Run: headless pygame with SDL's dummy video driver; simulated clock (each Clock.tick advances the game by its frame time, no real sleeping); random seed 0; keys injected as events and as key.get_pressed() state; mouse plan: one left click at the window centre at the start of phase 2, then a move to the lower-right quarter at the start of phase 3.
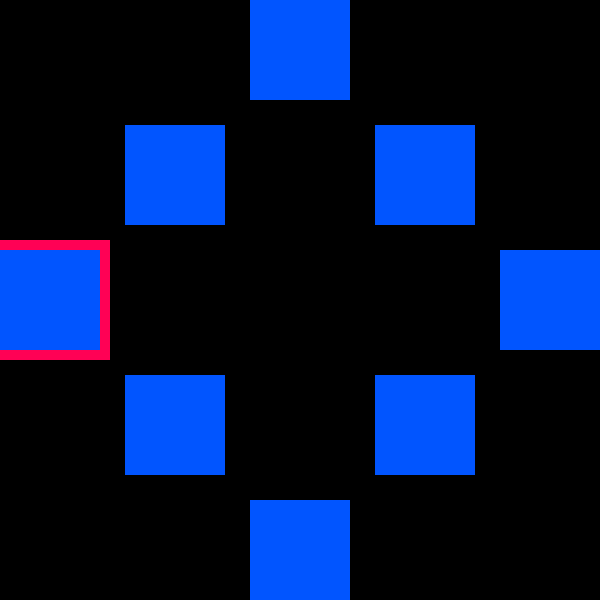
Frame 1 of 4 · flips 1–60 · no input
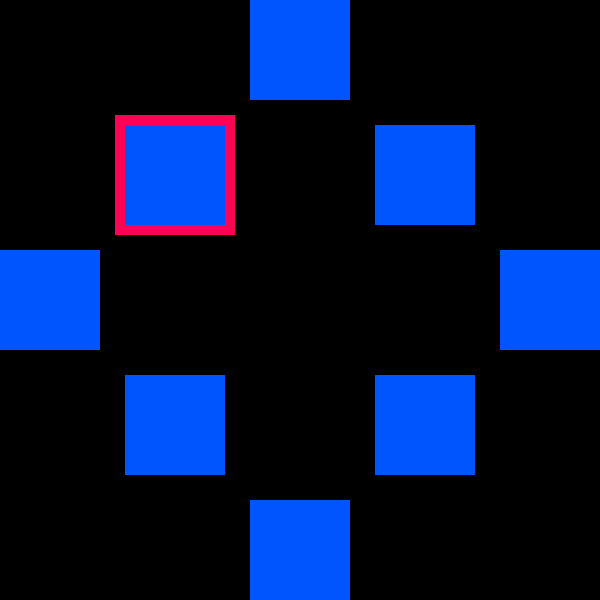
Frame 2 of 4 · flips 61–180 · clicked the window centre · tapped SPACE, RETURN · held RIGHT (→), D
Frame 3 of 4 · flips 181–300 · moved the mouse to the lower-right quarter · held DOWN (↓), S · screen unchanged from frame 2, image omitted
Frame 4 of 4 · flips 301–420 · held LEFT (←), A, UP (↑), W · screen unchanged from frame 3, image omitted

The pygame program that drew these frames:

__author__ = 'Peck'

import pygame
import sys

SPOTS = [(0, 2), (4, 2), (2, 0), (2, 4), (1, 3), (3, 1), (1, 1), (3, 3)]

class Visualizer(object):
    def __init__(self):
        pygame.init()
        size = (600, 600) #(width, height)
        self.screen = pygame.display.set_mode(size)
        self.state = 0

    def drawDFA(self, dfa, screen):
        screen.fill((0, 0, 0))
        for x in range(len(dfa)):
            if self.state == x:
                pygame.draw.rect(screen, pygame.Color(255, 1, 85), (SPOTS[x][0]*125 - 10, SPOTS[x][1]*125- 10, 120, 120), 0)
                print (self.state)
            pygame.draw.rect(screen, pygame.Color(1, 85, 255), (SPOTS[x][0]*125, SPOTS[x][1]*125, 100, 100), 0)

        pygame.display.update()

    def setState(self, val):
        self.state = val

a = Visualizer()

while True:
    for event in pygame.event.get():
        if event.type == pygame.QUIT: sys.exit()
        elif event.type == pygame.MOUSEBUTTONDOWN:
            a.state = 6 - a.state
    a.drawDFA([1, 1, 1, 1, 1, 1, 1, 1],a.screen)
